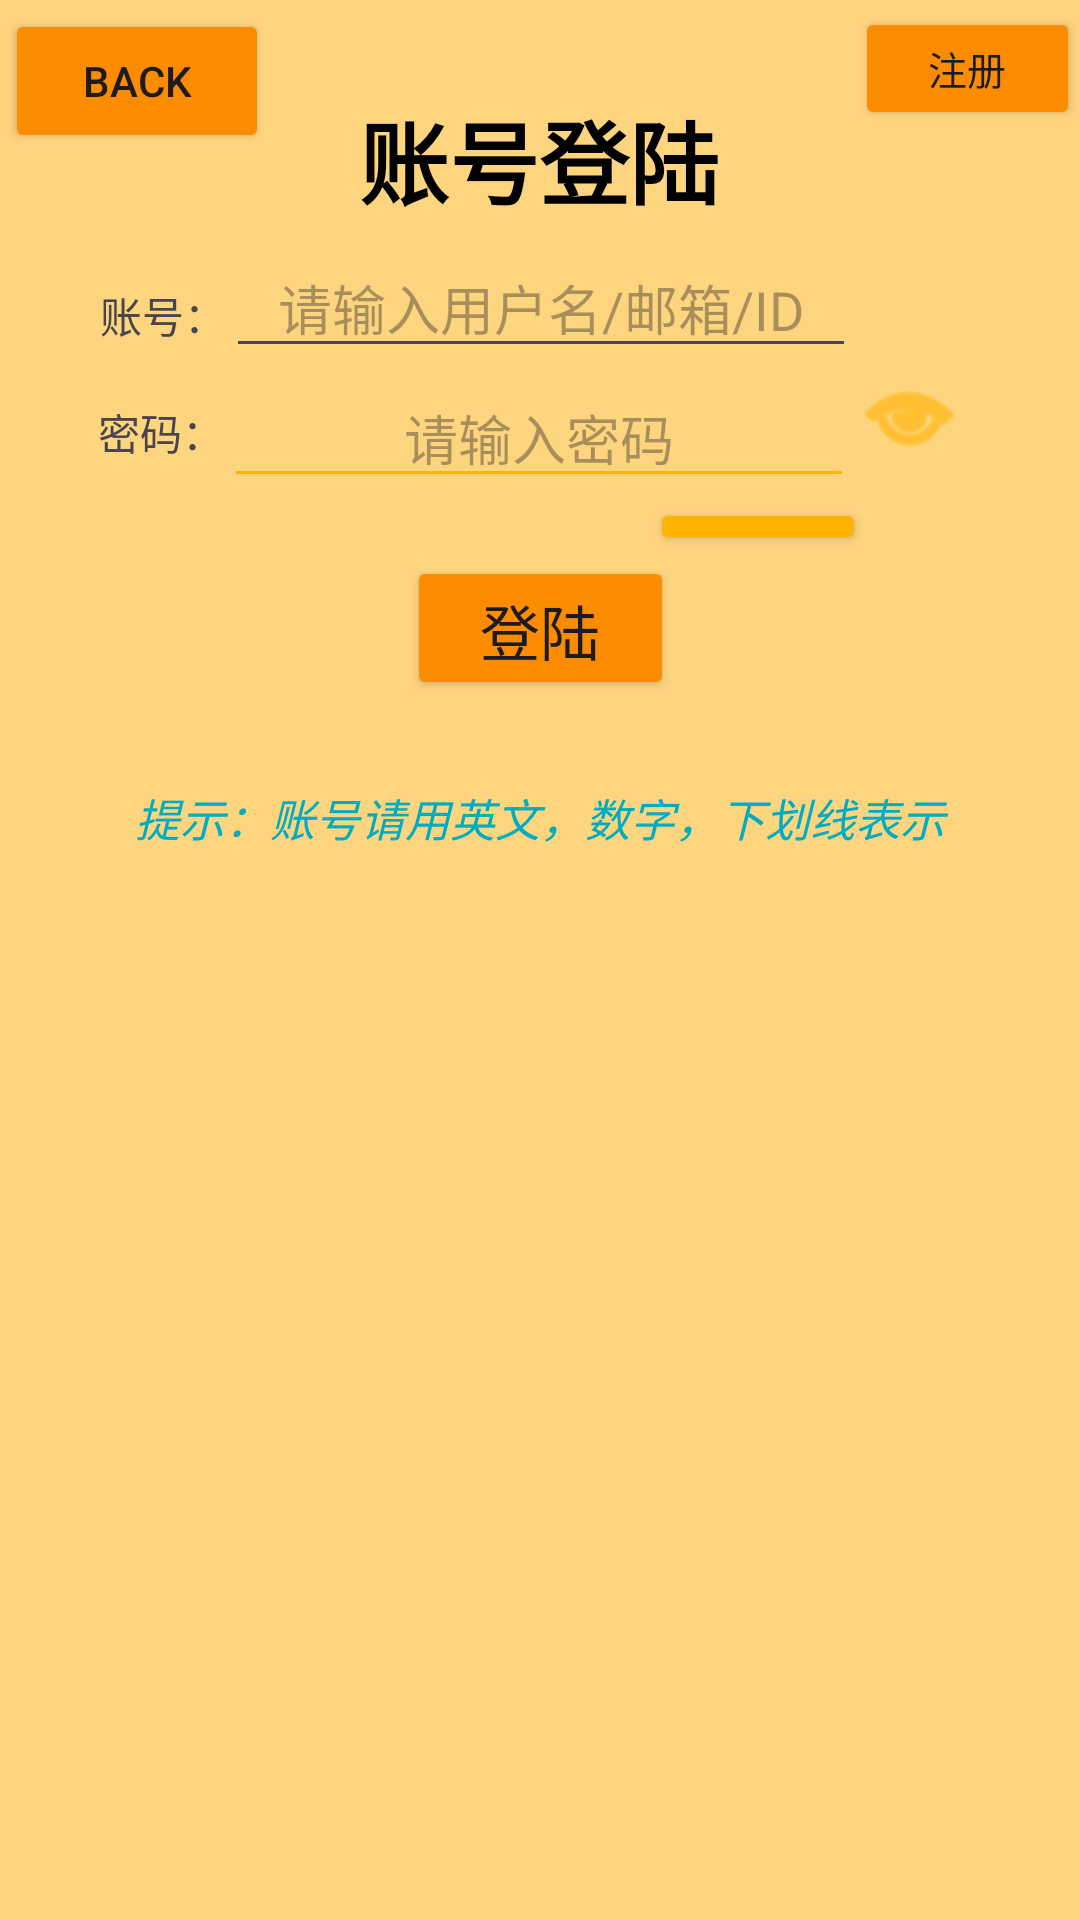

The Android layout XML behind this screen, and the referenced resources:
<!-- AndroidManifest.xml: application theme Theme.MWord -->
<!-- res/layout/activity_login1.xml -->
<?xml version="1.0" encoding="utf-8"?>
<androidx.constraintlayout.widget.ConstraintLayout xmlns:android="http://schemas.android.com/apk/res/android"
    xmlns:app="http://schemas.android.com/apk/res-auto"
    xmlns:tools="http://schemas.android.com/tools"
    android:layout_width="match_parent"
    android:layout_height="match_parent"
    tools:context=".Login1"
    android:background="#80FFB300">

    <Button
        android:id="@+id/back"
        android:layout_width="wrap_content"
        android:layout_height="wrap_content"
        android:text="back"
        android:backgroundTint="#FB8C00"

        app:layout_constraintBottom_toBottomOf="parent"
        app:layout_constraintEnd_toEndOf="parent"
        app:layout_constraintHorizontal_bias="0.006"
        app:layout_constraintStart_toStartOf="parent"
        app:layout_constraintTop_toTopOf="parent"
        app:layout_constraintVertical_bias="0.005" />

    <TextView
        android:id="@+id/showInfo"
        android:layout_width="wrap_content"
        android:layout_height="wrap_content"
        android:text="账号登陆"
        android:textColor="@color/black"
        android:textSize="30dp"
        android:textStyle="bold"
        app:layout_constraintBottom_toBottomOf="parent"
        app:layout_constraintEnd_toEndOf="parent"
        app:layout_constraintHorizontal_bias="0.498"
        app:layout_constraintStart_toStartOf="parent"
        app:layout_constraintTop_toTopOf="parent"
        app:layout_constraintVertical_bias="0.052" />

    <EditText
        android:id="@+id/user_password"
        android:layout_width="wrap_content"
        android:layout_height="wrap_content"
        android:ems="10"
        android:gravity="center"
        android:hint="请输入密码"
        android:inputType="textPassword"
        android:password="true"
        android:backgroundTint="#FFB300"

        app:layout_constraintBottom_toBottomOf="parent"
        app:layout_constraintEnd_toEndOf="parent"
        app:layout_constraintHorizontal_bias="0.497"
        app:layout_constraintStart_toStartOf="parent"
        app:layout_constraintTop_toBottomOf="@+id/user_name"
        app:layout_constraintVertical_bias="0.0" />

    <EditText

        android:id="@+id/user_name"
        android:layout_width="wrap_content"
        android:layout_height="wrap_content"
        android:ems="10"
        android:gravity="center"
        android:hint="请输入用户名/邮箱/ID"
        app:layout_constraintBottom_toBottomOf="parent"
        app:layout_constraintEnd_toEndOf="parent"
        app:layout_constraintHorizontal_bias="0.502"
        app:layout_constraintStart_toStartOf="parent"
        app:layout_constraintTop_toTopOf="parent"
        app:layout_constraintVertical_bias="0.133" />


    <TextView
        android:id="@+id/textView2"
        android:layout_width="wrap_content"
        android:layout_height="wrap_content"
        android:text="账号："
        app:layout_constraintBottom_toBottomOf="parent"
        app:layout_constraintEnd_toStartOf="@+id/user_name"
        app:layout_constraintHorizontal_bias="1.0"
        app:layout_constraintStart_toStartOf="parent"
        app:layout_constraintTop_toTopOf="parent"
        app:layout_constraintVertical_bias="0.153" />

    <TextView
        android:id="@+id/textView3"
        android:layout_width="wrap_content"
        android:layout_height="wrap_content"
        android:text="密码："
        app:layout_constraintBottom_toBottomOf="parent"
        app:layout_constraintEnd_toStartOf="@+id/user_password"
        app:layout_constraintHorizontal_bias="1.0"
        app:layout_constraintStart_toStartOf="parent"
        app:layout_constraintTop_toTopOf="parent"
        app:layout_constraintVertical_bias="0.216" />



    <Button
        android:id="@+id/button5"
        android:layout_width="72dp"
        android:layout_height="19dp"
        android:text="忘记密码"
        android:backgroundTint="#FFB300"

        app:layout_constraintBottom_toBottomOf="parent"
        app:layout_constraintEnd_toEndOf="parent"
        app:layout_constraintHorizontal_bias="0.752"
        app:layout_constraintStart_toStartOf="parent"
        app:layout_constraintTop_toBottomOf="@+id/user_password"
        app:layout_constraintVertical_bias="0.0" />

    <Button
        android:id="@+id/PasswordView"
        android:layout_width="37dp"
        android:layout_height="36dp"

        android:background="@android:drawable/ic_menu_view"

        android:backgroundTint="#FFB300"
        android:onClick="PasswordView"

        app:layout_constraintBottom_toBottomOf="parent"
        app:layout_constraintEnd_toEndOf="parent"
        app:layout_constraintHorizontal_bias="0.0"
        app:layout_constraintStart_toEndOf="@+id/user_password"
        app:layout_constraintTop_toTopOf="parent"
        app:layout_constraintVertical_bias="0.2" />

    <Button
        android:id="@+id/login"
        android:layout_width="89dp"
        android:layout_height="48dp"
        android:backgroundTint="#FB8C00"
        android:text="登陆"
        android:textSize="20dp"

        app:layout_constraintBottom_toBottomOf="parent"
        app:layout_constraintEnd_toEndOf="parent"
        app:layout_constraintStart_toStartOf="parent"
        app:layout_constraintTop_toTopOf="parent"
        app:layout_constraintVertical_bias="0.313" />

    <Button
        android:id="@+id/enroll"
        android:layout_width="75dp"
        android:layout_height="41dp"
        android:backgroundTint="#FB8C00"
        android:text="注册"
        android:textSize="13dp"

        app:layout_constraintBottom_toBottomOf="parent"
        app:layout_constraintEnd_toEndOf="parent"
        app:layout_constraintHorizontal_bias="1.0"
        app:layout_constraintStart_toStartOf="parent"
        app:layout_constraintTop_toTopOf="parent"
        app:layout_constraintVertical_bias="0.004" />

    <TextView
        android:id="@+id/textView"
        android:layout_width="match_parent"
        android:layout_height="wrap_content"
        android:gravity="center"
        android:text="提示：账号请用英文，数字，下划线表示"
        android:textColor="#00ACC1"
        android:textSize="15sp"
        android:textStyle="italic"
        app:layout_constraintBottom_toBottomOf="parent"
        app:layout_constraintTop_toTopOf="parent"
        app:layout_constraintVertical_bias="0.423"
        tools:layout_editor_absoluteX="30dp">

    </TextView>
</androidx.constraintlayout.widget.ConstraintLayout>
<!-- resources referenced by this layout -->
<resources>
  <style name="Theme.MWord" parent="Base.Theme.MWord" />
  <style name="Base.Theme.MWord" parent="Theme.Material3.DayNight.NoActionBar">
          
          
      </style>
  <!-- not gathered from this repository: default colours our renderer supplied (Android Studio template values) -->
  <color name="black">#FF000000</color>
</resources>
